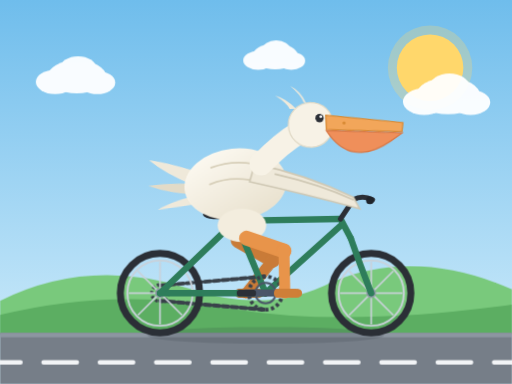
t = 0.00 s
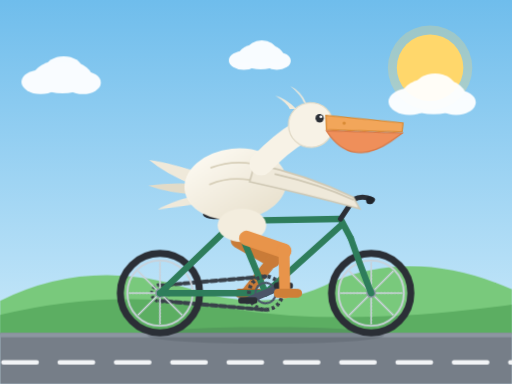
t = 1.50 s
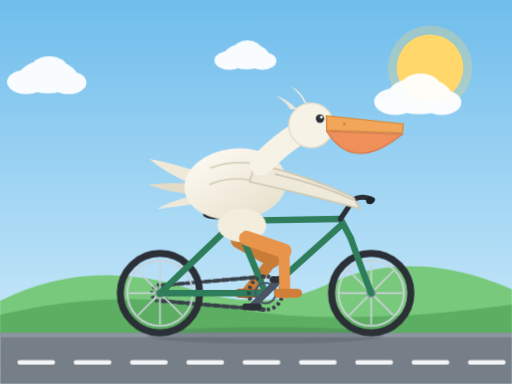
t = 3.00 s
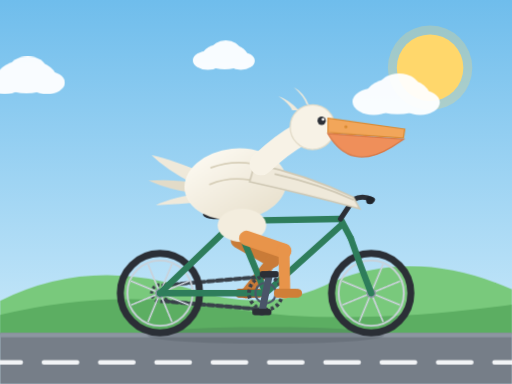
t = 5.25 s
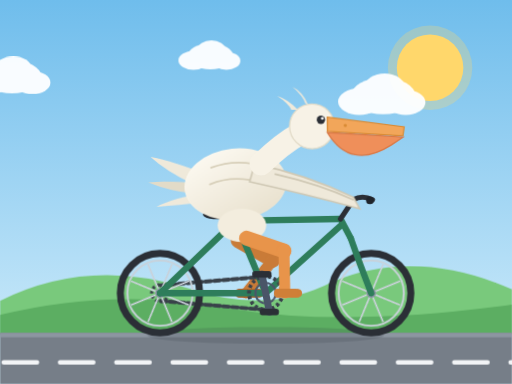
t = 6.75 s
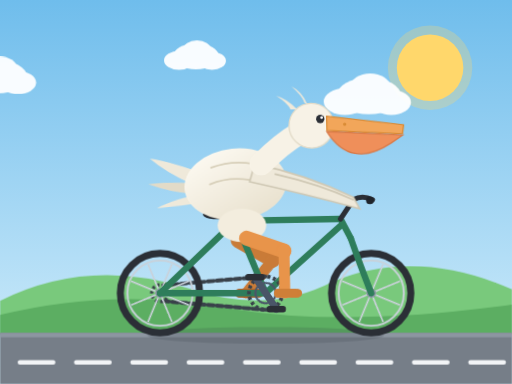
t = 8.25 s

The animated SVG that drew these frames (rendered in a browser with its animation timeline set to each time). Animation: 13 CSS @keyframes rules; frames cover the first 8.25 s, repeats indefinitely.

<svg xmlns="http://www.w3.org/2000/svg" width="800" height="600" viewBox="0 0 800 600">
<style>
@keyframes thighN{0%{transform:rotate(0.00deg)},5%{transform:rotate(9.46deg)},10%{transform:rotate(18.78deg)},15%{transform:rotate(26.92deg)},20%{transform:rotate(32.69deg)},25%{transform:rotate(35.39deg)},30%{transform:rotate(35.49deg)},35%{transform:rotate(33.82deg)},40%{transform:rotate(30.87deg)},45%{transform:rotate(26.76deg)},50%{transform:rotate(21.37deg)},55%{transform:rotate(14.48deg)},60%{transform:rotate(5.92deg)},65%{transform:rotate(-3.92deg)},70%{transform:rotate(-13.51deg)},75%{transform:rotate(-20.44deg)},80%{transform:rotate(-23.05deg)},85%{transform:rotate(-21.33deg)},90%{transform:rotate(-16.23deg)},95%{transform:rotate(-8.82deg)},100%{transform:rotate(0deg)}}
@keyframes shinN{0%{transform:rotate(0.00deg)},5%{transform:rotate(-11.74deg)},10%{transform:rotate(-22.11deg)},15%{transform:rotate(-29.58deg)},20%{transform:rotate(-32.14deg)},25%{transform:rotate(-28.80deg)},30%{transform:rotate(-20.82deg)},35%{transform:rotate(-10.19deg)},40%{transform:rotate(1.65deg)},45%{transform:rotate(13.81deg)},50%{transform:rotate(25.61deg)},55%{transform:rotate(36.38deg)},60%{transform:rotate(45.24deg)},65%{transform:rotate(51.15deg)},70%{transform:rotate(53.06deg)},75%{transform:rotate(50.56deg)},80%{transform:rotate(44.18deg)},85%{transform:rotate(34.99deg)},90%{transform:rotate(24.05deg)},95%{transform:rotate(12.16deg)},100%{transform:rotate(0deg)}}
@keyframes footN{0%{transform:rotate(0.00deg)},5%{transform:rotate(2.28deg)},10%{transform:rotate(3.33deg)},15%{transform:rotate(2.66deg)},20%{transform:rotate(-0.54deg)},25%{transform:rotate(-6.58deg)},30%{transform:rotate(-14.67deg)},35%{transform:rotate(-23.63deg)},40%{transform:rotate(-32.53deg)},45%{transform:rotate(-40.57deg)},50%{transform:rotate(-46.99deg)},55%{transform:rotate(-50.86deg)},60%{transform:rotate(-51.17deg)},65%{transform:rotate(-47.23deg)},70%{transform:rotate(-39.55deg)},75%{transform:rotate(-30.12deg)},80%{transform:rotate(-21.13deg)},85%{transform:rotate(-13.67deg)},90%{transform:rotate(-7.81deg)},95%{transform:rotate(-3.34deg)},100%{transform:rotate(0deg)}}
@keyframes thighF{0%{transform:rotate(0.00deg)},5%{transform:rotate(-7.70deg)},10%{transform:rotate(-16.90deg)},15%{transform:rotate(-26.72deg)},20%{transform:rotate(-35.15deg)},25%{transform:rotate(-40.00deg)},30%{transform:rotate(-40.43deg)},35%{transform:rotate(-36.96deg)},40%{transform:rotate(-30.61deg)},45%{transform:rotate(-22.36deg)},50%{transform:rotate(-13.00deg)},55%{transform:rotate(-3.28deg)},60%{transform:rotate(5.93deg)},65%{transform:rotate(13.35deg)},70%{transform:rotate(17.62deg)},75%{transform:rotate(18.62deg)},80%{transform:rotate(17.40deg)},85%{transform:rotate(14.77deg)},90%{transform:rotate(11.03deg)},95%{transform:rotate(6.17deg)},100%{transform:rotate(0deg)}}
@keyframes shinF{0%{transform:rotate(0.00deg)},5%{transform:rotate(10.08deg)},10%{transform:rotate(17.74deg)},15%{transform:rotate(21.88deg)},20%{transform:rotate(21.72deg)},25%{transform:rotate(17.27deg)},30%{transform:rotate(9.40deg)},35%{transform:rotate(-0.82deg)},40%{transform:rotate(-12.47deg)},45%{transform:rotate(-24.83deg)},50%{transform:rotate(-37.28deg)},55%{transform:rotate(-49.07deg)},60%{transform:rotate(-59.00deg)},65%{transform:rotate(-65.00deg)},70%{transform:rotate(-64.75deg)},75%{transform:rotate(-58.37deg)},80%{transform:rotate(-48.23deg)},85%{transform:rotate(-36.36deg)},90%{transform:rotate(-23.90deg)},95%{transform:rotate(-11.57deg)},100%{transform:rotate(0deg)}}
@keyframes footF{0%{transform:rotate(0.00deg)},5%{transform:rotate(-2.38deg)},10%{transform:rotate(-0.84deg)},15%{transform:rotate(4.83deg)},20%{transform:rotate(13.43deg)},25%{transform:rotate(22.73deg)},30%{transform:rotate(31.03deg)},35%{transform:rotate(37.78deg)},40%{transform:rotate(43.08deg)},45%{transform:rotate(47.19deg)},50%{transform:rotate(50.28deg)},55%{transform:rotate(52.35deg)},60%{transform:rotate(53.07deg)},65%{transform:rotate(51.65deg)},70%{transform:rotate(47.13deg)},75%{transform:rotate(39.74deg)},80%{transform:rotate(30.83deg)},85%{transform:rotate(21.59deg)},90%{transform:rotate(12.86deg)},95%{transform:rotate(5.40deg)},100%{transform:rotate(0deg)}}
@keyframes spin360{from{transform:rotate(0deg)}to{transform:rotate(360deg)}}
@keyframes spinRev{from{transform:rotate(0deg)}to{transform:rotate(-360deg)}}
@keyframes bobHead{0%{transform:rotate(-2.2deg)}50%{transform:rotate(2.2deg)}100%{transform:rotate(-2.2deg)}}
@keyframes wiggleTail{0%{transform:rotate(-4deg)}50%{transform:rotate(4deg)}100%{transform:rotate(-4deg)}}
@keyframes drift{from{transform:translateX(0px)}to{transform:translateX(-900px)}}
@keyframes roadRun{from{stroke-dashoffset:0px}to{stroke-dashoffset:-88px}}
@keyframes chainRun{from{stroke-dashoffset:0px}to{stroke-dashoffset:-20px}}
.a{transform-box:view-box;transform-origin:0 0}
.thighN{animation:thighN 1.6s linear infinite}
.shinN{animation:shinN 1.6s linear infinite}
.footN{animation:footN 1.6s linear infinite}
.thighF{animation:thighF 1.6s linear infinite}
.shinF{animation:shinF 1.6s linear infinite}
.footF{animation:footF 1.6s linear infinite}
.wheel{animation:spin360 .8s linear infinite}
.crank{animation:spin360 1.6s linear infinite}
.pedal{animation:spinRev 1.6s linear infinite}
.headBob{animation:bobHead 1.6s ease-in-out infinite}
.tailW{animation:wiggleTail 1.6s ease-in-out infinite}
.clouds{animation:drift 60s linear infinite}
.roadDash{animation:roadRun .181s linear infinite}
.chainRun{animation:chainRun .2s linear infinite}
@media (prefers-reduced-motion:reduce){*{animation:none !important}}
</style>
<defs>
<linearGradient id="sky" x1="0" y1="0" x2="0" y2="1">
<stop offset="0" stop-color="#6fbdec"/><stop offset="1" stop-color="#d4eefb"/>
</linearGradient>
<linearGradient id="grass" x1="0" y1="0" x2="0" y2="1">
<stop offset="0" stop-color="#8fd48a"/><stop offset="1" stop-color="#63b96c"/>
</linearGradient>
<linearGradient id="bodyG" x1="0.2" y1="0" x2="0.9" y2="1">
<stop offset="0" stop-color="#fdfaf2"/><stop offset="1" stop-color="#e7dfcb"/>
</linearGradient>
</defs>
<rect x="0" y="0" width="800" height="600" fill="url(#sky)"/>
<circle cx="672" cy="106" r="52" fill="#ffd76b"/>
<circle cx="672" cy="106" r="66" fill="#ffd76b" opacity="0.28"/>
<g class="clouds">
<g transform="translate(120,120) scale(1)" opacity="0.95"><ellipse cx="0" cy="0" rx="46" ry="26" fill="#ffffff"/><ellipse cx="-34" cy="8" rx="30" ry="19" fill="#ffffff"/><ellipse cx="32" cy="9" rx="28" ry="18" fill="#ffffff"/><ellipse cx="2" cy="-14" rx="28" ry="18" fill="#ffffff"/></g><g transform="translate(430,88) scale(0.78)" opacity="0.95"><ellipse cx="0" cy="0" rx="46" ry="26" fill="#ffffff"/><ellipse cx="-34" cy="8" rx="30" ry="19" fill="#ffffff"/><ellipse cx="32" cy="9" rx="28" ry="18" fill="#ffffff"/><ellipse cx="2" cy="-14" rx="28" ry="18" fill="#ffffff"/></g><g transform="translate(700,150) scale(1.1)" opacity="0.95"><ellipse cx="0" cy="0" rx="46" ry="26" fill="#ffffff"/><ellipse cx="-34" cy="8" rx="30" ry="19" fill="#ffffff"/><ellipse cx="32" cy="9" rx="28" ry="18" fill="#ffffff"/><ellipse cx="2" cy="-14" rx="28" ry="18" fill="#ffffff"/></g><g transform="translate(1020,120) scale(1)" opacity="0.95"><ellipse cx="0" cy="0" rx="46" ry="26" fill="#ffffff"/><ellipse cx="-34" cy="8" rx="30" ry="19" fill="#ffffff"/><ellipse cx="32" cy="9" rx="28" ry="18" fill="#ffffff"/><ellipse cx="2" cy="-14" rx="28" ry="18" fill="#ffffff"/></g><g transform="translate(1330,88) scale(0.78)" opacity="0.95"><ellipse cx="0" cy="0" rx="46" ry="26" fill="#ffffff"/><ellipse cx="-34" cy="8" rx="30" ry="19" fill="#ffffff"/><ellipse cx="32" cy="9" rx="28" ry="18" fill="#ffffff"/><ellipse cx="2" cy="-14" rx="28" ry="18" fill="#ffffff"/></g><g transform="translate(1600,150) scale(1.1)" opacity="0.95"><ellipse cx="0" cy="0" rx="46" ry="26" fill="#ffffff"/><ellipse cx="-34" cy="8" rx="30" ry="19" fill="#ffffff"/><ellipse cx="32" cy="9" rx="28" ry="18" fill="#ffffff"/><ellipse cx="2" cy="-14" rx="28" ry="18" fill="#ffffff"/></g>
</g>
<path d="M 0 470 Q 140 400 300 452 Q 420 492 520 440 Q 650 386 800 452 L 800 522 L 0 522 Z" fill="#79c97c"/>
<path d="M 0 492 Q 180 448 360 482 Q 540 512 800 476 L 800 522 L 0 522 Z" fill="#5cae62"/>
<rect x="0" y="520" width="800" height="80" fill="#767e88"/>
<rect x="0" y="520" width="800" height="7" fill="#8d96a1"/>
<line class="roadDash" x1="-20" y1="566" x2="820" y2="566" stroke="#f2f4f6" stroke-width="7" stroke-dasharray="52 36" stroke-linecap="round"/>
<ellipse cx="415" cy="524" rx="185" ry="13" fill="#2f3640" opacity="0.16"/>
<!-- far leg (behind bike) -->
<g transform="translate(372.0,376.0)"><g class="a thighF"><line x1="0" y1="0" x2="62" y2="0" stroke="#c97b38" stroke-width="23" stroke-linecap="round" transform="rotate(29.29)"/><g transform="translate(54.07,30.34)"><circle r="11.5" fill="#c97b38"/><g class="a shinF"><line x1="0" y1="0" x2="66" y2="0" stroke="#c97b38" stroke-width="17" stroke-linecap="round" transform="rotate(128.48)"/><g transform="translate(-41.07,51.66)"><g class="a footF"><path d="M -11 -7 L 17 -7 Q 27 -7 27 0 Q 27 7 17 7 L -11 7 Q -17 7 -17 0 Q -17 -7 -11 -7 Z" fill="#a9652c"/><path d="M 20 -5 L 25 0 L 20 5" fill="none" stroke="#a9652c" stroke-width="2.5" stroke-linecap="round"/></g></g></g></g></g></g>
<!-- chain -->
<path class="chainRun" d="M 250 446 L 415 432 M 250 470 L 415 484" fill="none" stroke="#39414a" stroke-width="6" stroke-dasharray="9 5" stroke-linecap="round"/>
<circle cx="250" cy="458" r="13" fill="none" stroke="#39414a" stroke-width="5" stroke-dasharray="4 4"/>
<!-- wheels -->
<g transform="translate(250,458)"><circle r="62" fill="none" stroke="#2b2f36" stroke-width="11"/><circle r="51" fill="none" stroke="#c9d1d9" stroke-width="3"/><g class="a wheel"><line x1="0" y1="0" x2="49.0" y2="0.0" stroke="#c9d1d9" stroke-width="2.6"/><line x1="0" y1="0" x2="34.6" y2="34.6" stroke="#c9d1d9" stroke-width="2.6"/><line x1="0" y1="0" x2="0.0" y2="49.0" stroke="#c9d1d9" stroke-width="2.6"/><line x1="0" y1="0" x2="-34.6" y2="34.6" stroke="#c9d1d9" stroke-width="2.6"/><line x1="0" y1="0" x2="-49.0" y2="0.0" stroke="#c9d1d9" stroke-width="2.6"/><line x1="0" y1="0" x2="-34.6" y2="-34.6" stroke="#c9d1d9" stroke-width="2.6"/><line x1="0" y1="0" x2="-0.0" y2="-49.0" stroke="#c9d1d9" stroke-width="2.6"/><line x1="0" y1="0" x2="34.6" y2="-34.6" stroke="#c9d1d9" stroke-width="2.6"/><circle r="7.5" fill="#8b95a1"/></g></g>
<g transform="translate(580,458)"><circle r="62" fill="none" stroke="#2b2f36" stroke-width="11"/><circle r="51" fill="none" stroke="#c9d1d9" stroke-width="3"/><g class="a wheel"><line x1="0" y1="0" x2="49.0" y2="0.0" stroke="#c9d1d9" stroke-width="2.6"/><line x1="0" y1="0" x2="34.6" y2="34.6" stroke="#c9d1d9" stroke-width="2.6"/><line x1="0" y1="0" x2="0.0" y2="49.0" stroke="#c9d1d9" stroke-width="2.6"/><line x1="0" y1="0" x2="-34.6" y2="34.6" stroke="#c9d1d9" stroke-width="2.6"/><line x1="0" y1="0" x2="-49.0" y2="0.0" stroke="#c9d1d9" stroke-width="2.6"/><line x1="0" y1="0" x2="-34.6" y2="-34.6" stroke="#c9d1d9" stroke-width="2.6"/><line x1="0" y1="0" x2="-0.0" y2="-49.0" stroke="#c9d1d9" stroke-width="2.6"/><line x1="0" y1="0" x2="34.6" y2="-34.6" stroke="#c9d1d9" stroke-width="2.6"/><circle r="7.5" fill="#8b95a1"/></g></g>
<!-- frame -->
<g stroke="#2e7d5b" stroke-width="10" stroke-linecap="round" fill="none">
<line x1="415" y1="458" x2="368" y2="345"/>
<line x1="415" y1="458" x2="535" y2="350"/>
<line x1="368" y1="345" x2="532" y2="342"/>
<line x1="532" y1="342" x2="548" y2="372"/>
<path d="M 548 372 Q 562 412 580 458"/>
<line x1="415" y1="458" x2="250" y2="458"/>
<line x1="368" y1="345" x2="250" y2="458"/>
<line x1="368" y1="345" x2="358" y2="336"/>
</g>
<!-- saddle + handlebar -->
<ellipse cx="350" cy="332" rx="33" ry="10" fill="#2b2f36" transform="rotate(-6 350 332)"/>
<path d="M 532 342 L 552 312" stroke="#2b2f36" stroke-width="8" stroke-linecap="round" fill="none"/>
<path d="M 552 312 Q 566 304 582 312" stroke="#2b2f36" stroke-width="8" stroke-linecap="round" fill="none"/>
<circle cx="578" cy="313" r="6" fill="#1f242b"/>
<!-- crank + pedals -->
<g transform="translate(415,458)">
<g class="a crank">
<circle r="26" fill="none" stroke="#39414a" stroke-width="6" stroke-dasharray="5 4"/>
<circle r="16" fill="none" stroke="#4a5568" stroke-width="3"/>
<line x1="0" y1="0" x2="30" y2="0" stroke="#4a5568" stroke-width="11" stroke-linecap="round"/>
<line x1="0" y1="0" x2="-30" y2="0" stroke="#4a5568" stroke-width="11" stroke-linecap="round"/>
<g transform="translate(30,0)"><g class="a pedal"><rect x="-15" y="-5" width="30" height="10" rx="4" fill="#2b2f36"/></g></g>
<g transform="translate(-30,0)"><g class="a pedal"><rect x="-15" y="-5" width="30" height="10" rx="4" fill="#2b2f36"/></g></g>
</g>
</g>
<!-- tail feathers -->
<g class="a tailW" transform="rotate(0)" style="transform-origin:330px 290px">
<path d="M 322 272 Q 268 250 236 244 Q 262 268 300 286 Z" fill="#efe9da"/>
<path d="M 320 288 Q 264 280 232 284 Q 266 298 302 302 Z" fill="#e2dbc8"/>
<path d="M 322 302 Q 272 308 244 322 Q 282 320 312 316 Z" fill="#efe9da"/>
</g>
<!-- body -->
<ellipse cx="368" cy="288" rx="80" ry="56" fill="url(#bodyG)" transform="rotate(-6 368 288)"/>
<ellipse cx="378" cy="352" rx="38" ry="26" fill="#f3edde"/>
<path d="M 330 262 Q 372 246 418 262" fill="none" stroke="#d8d0ba" stroke-width="3" stroke-linecap="round"/>
<path d="M 328 288 Q 366 272 410 286" fill="none" stroke="#d8d0ba" stroke-width="3" stroke-linecap="round"/>
<!-- arm-wing to handlebar -->
<path d="M 398 256 Q 476 272 552 308 L 562 326 Q 472 302 390 284 Z" fill="#efe9da" stroke="#cfc8b4" stroke-width="2.5"/>
<path d="M 430 272 Q 500 288 552 312" fill="none" stroke="#cfc8b4" stroke-width="2.5" stroke-linecap="round"/>
<!-- head group (bobbing) -->
<g class="a headBob" style="transform-origin:412px 258px">
<path d="M 408 256 Q 442 224 468 210" fill="none" stroke="#f7f2e6" stroke-width="36" stroke-linecap="round"/>
<circle cx="488" cy="198" r="35" fill="#f7f2e6"/>
<circle cx="488" cy="198" r="35" fill="none" stroke="#e2dbc8" stroke-width="2"/>
<path d="M 466 172 Q 452 156 434 150 Q 452 162 456 172 Z" fill="#efe9da"/>
<path d="M 482 164 Q 474 144 458 136 Q 474 150 478 162 Z" fill="#efe9da"/>
<circle cx="502" cy="188" r="6.5" fill="#2b2f36"/>
<circle cx="504.2" cy="185.8" r="2.2" fill="#ffffff"/>
<path d="M 512 184 L 632 200 L 630 214 L 512 206 Z" fill="#f2a65a" stroke="#d98b35" stroke-width="2"/>
<path d="M 512 208 Q 548 268 612 228 L 630 216 L 512 208 Z" fill="#ef8f5a" stroke="#d97a48" stroke-width="2"/>
<circle cx="540" cy="197" r="2.6" fill="#d98b35"/>
</g>
<!-- near leg (in front) -->
<g transform="translate(385.0,372.0)"><g class="a thighN"><line x1="0" y1="0" x2="62" y2="0" stroke="#e8944a" stroke-width="23" stroke-linecap="round" transform="rotate(18.83)"/><g transform="translate(58.68,20.01)"><circle r="11.5" fill="#e8944a"/><g class="a shinN"><line x1="0" y1="0" x2="66" y2="0" stroke="#e8944a" stroke-width="17" stroke-linecap="round" transform="rotate(88.85)"/><g transform="translate(1.32,65.99)"><g class="a footN"><path d="M -11 -7 L 17 -7 Q 27 -7 27 0 Q 27 7 17 7 L -11 7 Q -17 7 -17 0 Q -17 -7 -11 -7 Z" fill="#cf7f38"/><path d="M 20 -5 L 25 0 L 20 5" fill="none" stroke="#cf7f38" stroke-width="2.5" stroke-linecap="round"/></g></g></g></g></g></g>
</svg>
